3-way image classification set "classification" from GitHub (jshankarc/A-Smartphone-Assistance-for-Blind-Visually-Impaired-using-Deep-Learning); label vocabulary: center, left, right.

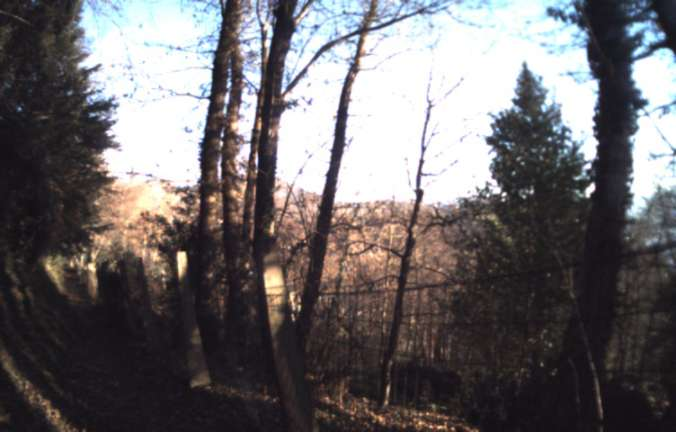
Label: right

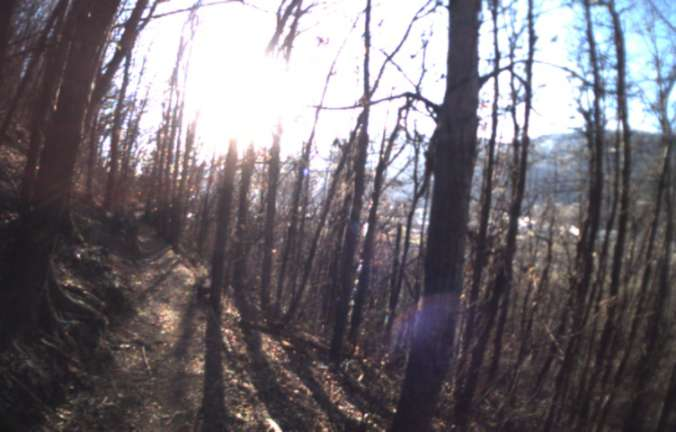
Label: right

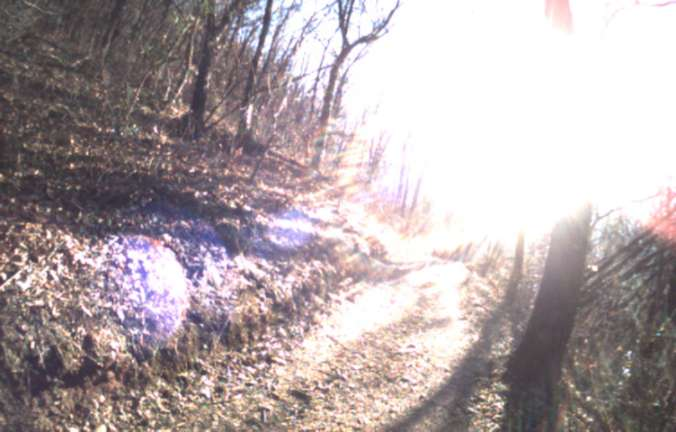
Label: left

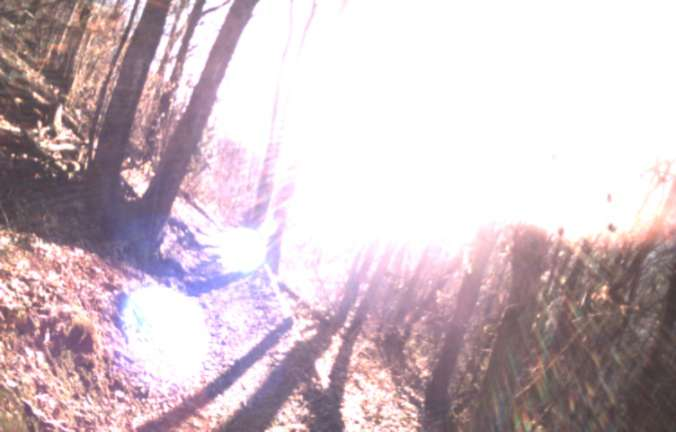
Label: center

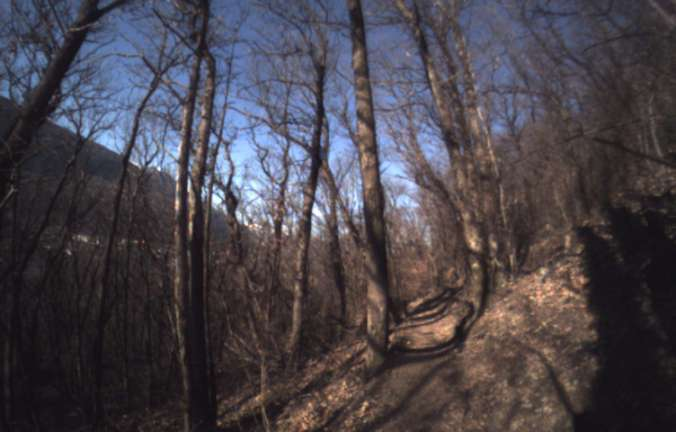
Label: left

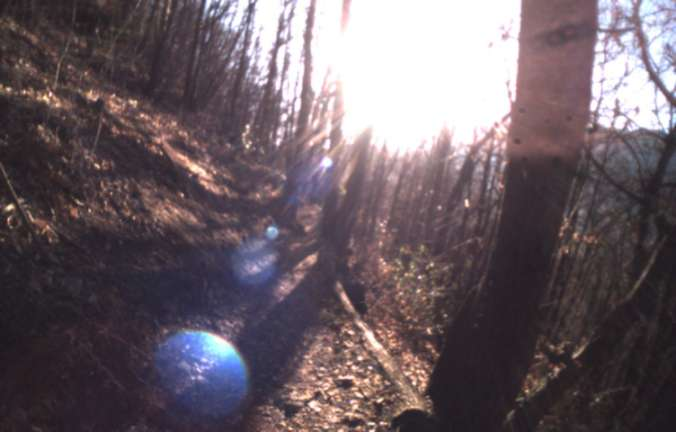
Label: center
